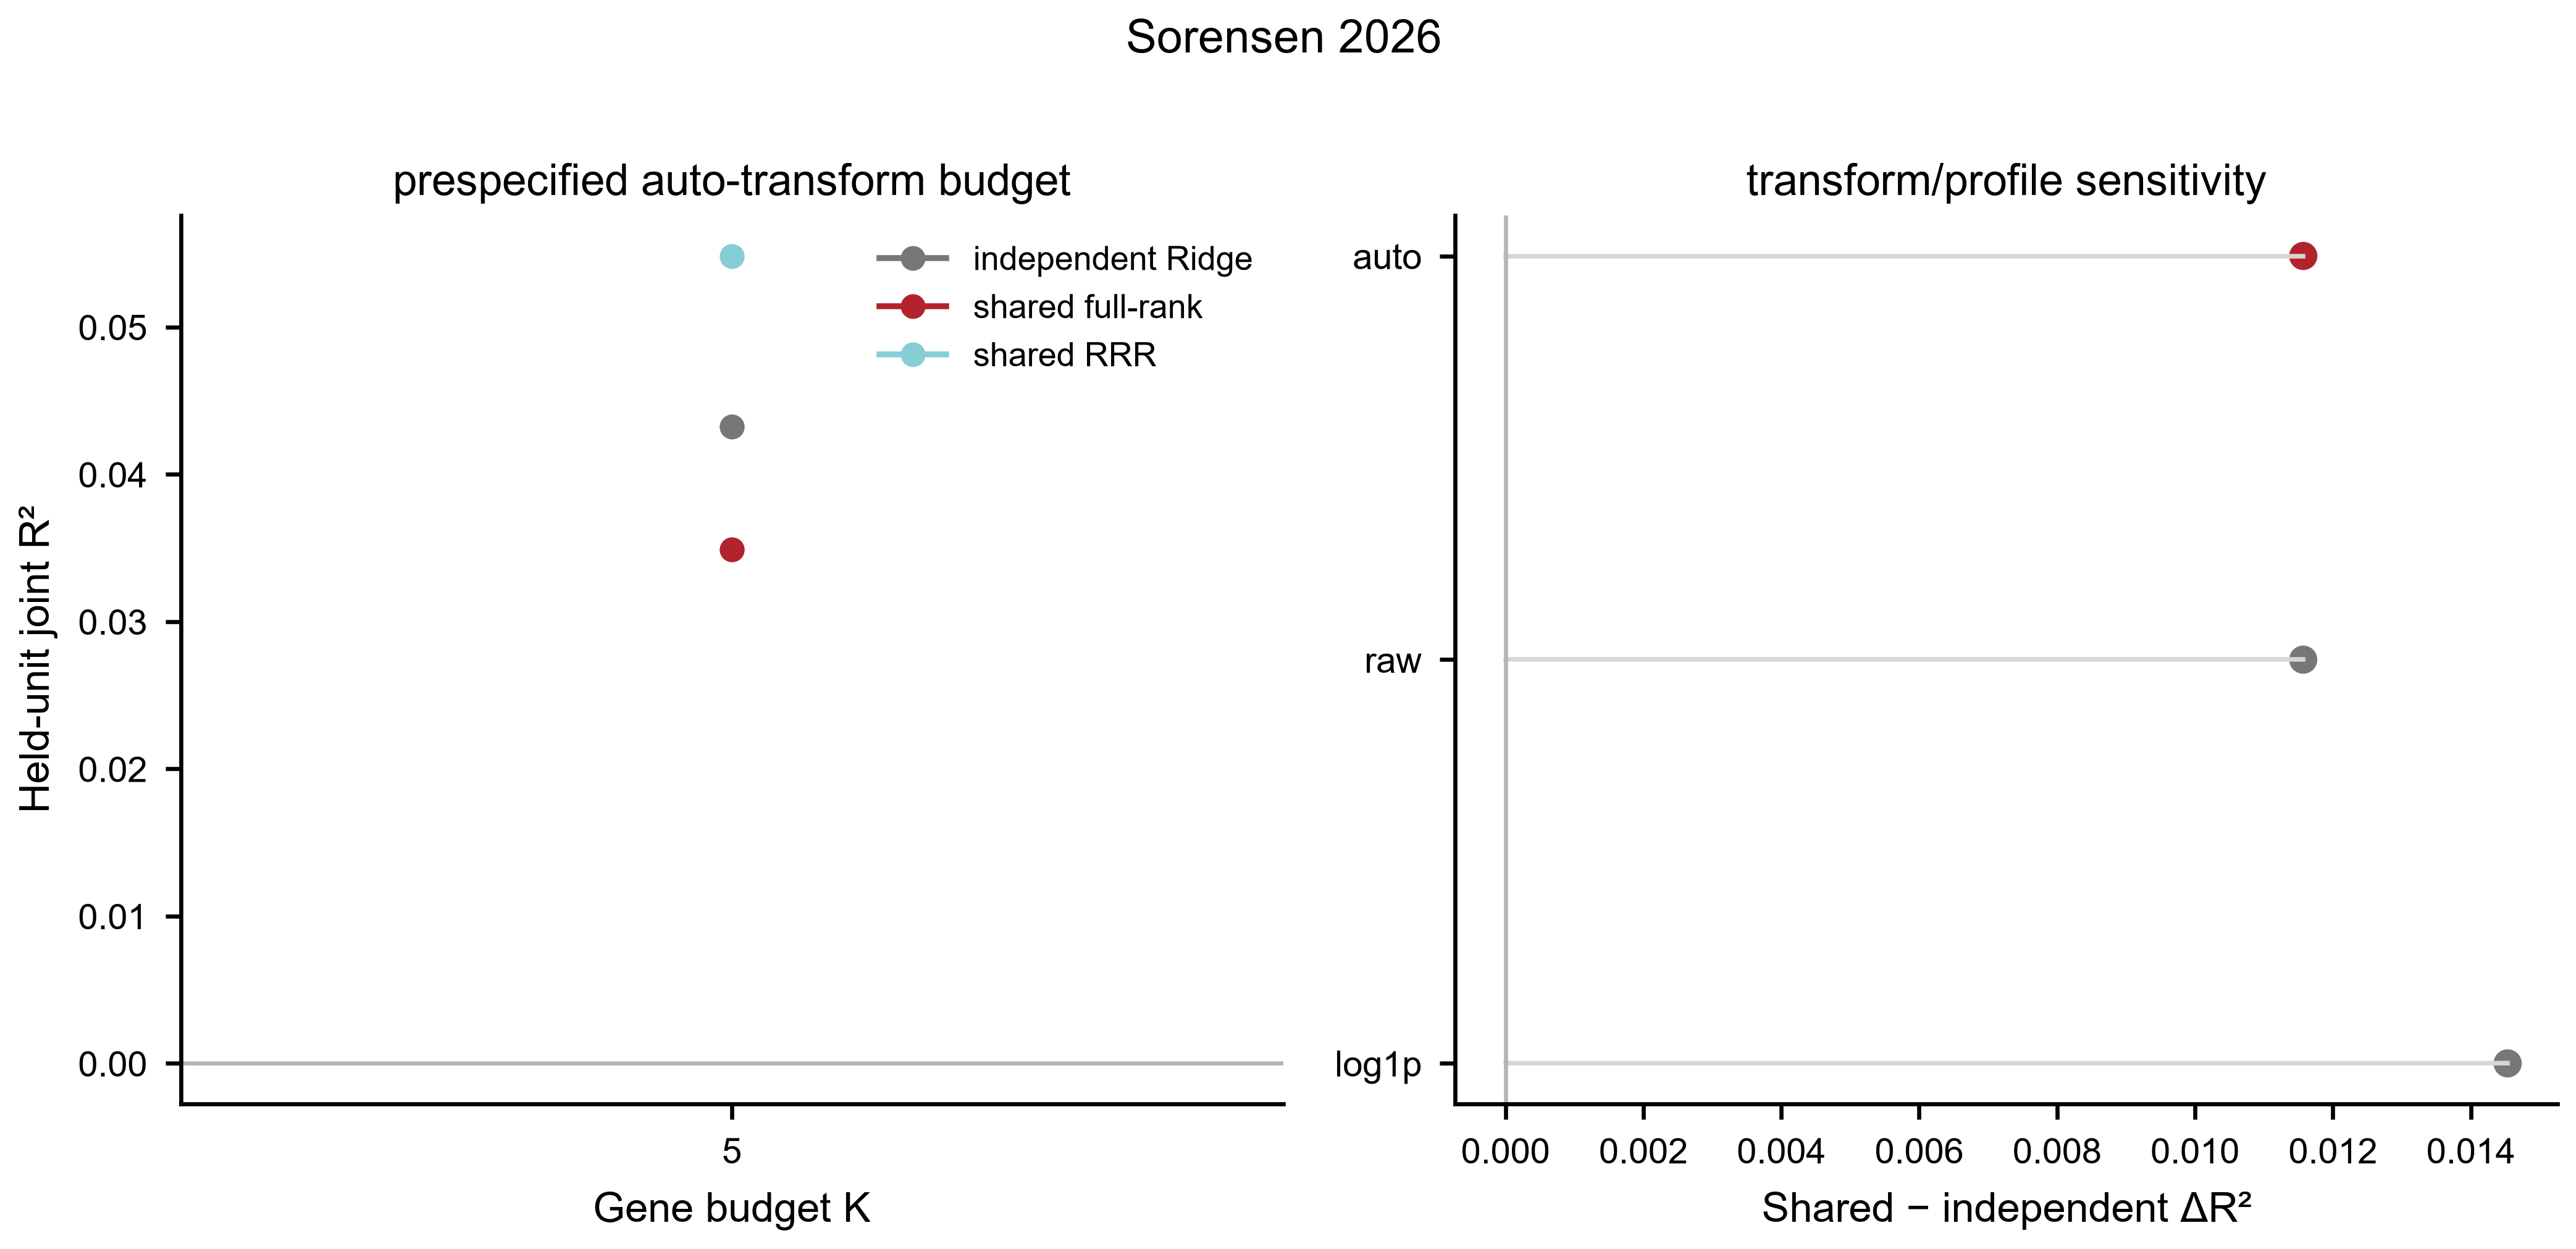

The data file committed next to this chart (first rows):
dataset, config, max_gene_features, gene_transform, target_profile, profile_used, n_rows, n_groups, n_genes, n_functions, model, r2_vw, macro_r2, spearman, pearson_macro, spearman_macro, auroc_macro, auprc_macro, nrmse, fold_r2_mean, fold_r2_positive_fraction, delta_r2_vs_independent, held_win_fraction_r2, held_win_fraction_spearman
sorensen2026, auto_K5, 5, auto, generic, generic, 105, 74, 5, 2, independent_Ridge, 0.04326, -0.005667, 0.04525, 0.05692, 0.04525, 0.5163, 0.5496, 1.003, -0.03767, 0.4, 0.0, , 
sorensen2026, auto_K5, 5, auto, generic, generic, 105, 74, 5, 2, shared_fullrank, 0.03488, -0.01635, 0.08122, 0.07015, 0.08122, 0.5298, 0.5522, 1.008, -0.04899, 0.4, -0.008378, 0.2, 0.2
sorensen2026, auto_K5, 5, auto, generic, generic, 105, 74, 5, 2, shared_RRR_selected, 0.05483, 0.01967, 0.1484, 0.1316, 0.1484, 0.5673, 0.5756, 0.9901, -0.02686, 0.4, 0.01157, 0.7, 0.7
sorensen2026, raw_K5, 5, raw, generic, generic, 105, 74, 5, 2, independent_Ridge, 0.04326, -0.005667, 0.04525, 0.05692, 0.04525, 0.5163, 0.5496, 1.003, -0.03767, 0.4, 0.0, , 
sorensen2026, raw_K5, 5, raw, generic, generic, 105, 74, 5, 2, shared_fullrank, 0.03488, -0.01635, 0.08122, 0.07015, 0.08122, 0.5298, 0.5522, 1.008, -0.04899, 0.4, -0.008378, 0.2, 0.2
sorensen2026, raw_K5, 5, raw, generic, generic, 105, 74, 5, 2, shared_RRR_selected, 0.05483, 0.01967, 0.1484, 0.1316, 0.1484, 0.5673, 0.5756, 0.9901, -0.02686, 0.4, 0.01157, 0.7, 0.7
sorensen2026, log1p_K5, 5, log1p, generic, generic, 105, 74, 5, 2, independent_Ridge, 0.0428, -0.002641, 0.01397, 0.0442, 0.01397, 0.4886, 0.5274, 1.001, -0.02555, 0.4, 0.0, , 
sorensen2026, log1p_K5, 5, log1p, generic, generic, 105, 74, 5, 2, shared_fullrank, 0.04746, 0.009026, 0.05581, 0.06062, 0.05581, 0.5082, 0.531, 0.9955, -0.01543, 0.4, 0.004656, 0.2, 0.2
sorensen2026, log1p_K5, 5, log1p, generic, generic, 105, 74, 5, 2, shared_RRR_selected, 0.05734, 0.02946, 0.1104, 0.1252, 0.1104, 0.5404, 0.5639, 0.9852, -0.005586, 0.4, 0.01453, 0.7, 0.6
sorensen2026, biological_K5, 5, auto, biological, response_coordinates, 105, 74, 5, 2, independent_Ridge, 0.04326, -0.005667, 0.04525, 0.05692, 0.04525, 0.5163, 0.5496, 1.003, -0.03767, 0.4, 0.0, , 
sorensen2026, biological_K5, 5, auto, biological, response_coordinates, 105, 74, 5, 2, shared_fullrank, 0.03488, -0.01635, 0.08122, 0.07015, 0.08122, 0.5298, 0.5522, 1.008, -0.04899, 0.4, -0.008378, 0.2, 0.2
sorensen2026, biological_K5, 5, auto, biological, response_coordinates, 105, 74, 5, 2, shared_RRR_selected, 0.05483, 0.01967, 0.1484, 0.1316, 0.1484, 0.5673, 0.5756, 0.9901, -0.02686, 0.4, 0.01157, 0.7, 0.7
sorensen2026, auto_K5, 5, auto, generic, generic, 105, 74, 5, 2, independent_Ridge, 0.04326, -0.005667, 0.04525, 0.05692, 0.04525, 0.5163, 0.5496, 1.003, -0.03767, 0.4, 0.0, , 
sorensen2026, auto_K5, 5, auto, generic, generic, 105, 74, 5, 2, shared_fullrank, 0.03488, -0.01635, 0.08122, 0.07015, 0.08122, 0.5298, 0.5522, 1.008, -0.04899, 0.4, -0.008378, 0.1, 0.2
sorensen2026, auto_K5, 5, auto, generic, generic, 105, 74, 5, 2, shared_RRR_selected, 0.05483, 0.01967, 0.1484, 0.1316, 0.1484, 0.5673, 0.5756, 0.9901, -0.02686, 0.4, 0.01157, 0.7, 0.7
sorensen2026, raw_K5, 5, raw, generic, generic, 105, 74, 5, 2, independent_Ridge, 0.04326, -0.005667, 0.04525, 0.05692, 0.04525, 0.5163, 0.5496, 1.003, -0.03767, 0.4, 0.0, , 
sorensen2026, raw_K5, 5, raw, generic, generic, 105, 74, 5, 2, shared_fullrank, 0.03488, -0.01635, 0.08122, 0.07015, 0.08122, 0.5298, 0.5522, 1.008, -0.04899, 0.4, -0.008378, 0.1, 0.2
sorensen2026, raw_K5, 5, raw, generic, generic, 105, 74, 5, 2, shared_RRR_selected, 0.05483, 0.01967, 0.1484, 0.1316, 0.1484, 0.5673, 0.5756, 0.9901, -0.02686, 0.4, 0.01157, 0.7, 0.7
sorensen2026, log1p_K5, 5, log1p, generic, generic, 105, 74, 5, 2, independent_Ridge, 0.0428, -0.002641, 0.01397, 0.0442, 0.01397, 0.4886, 0.5274, 1.001, -0.02555, 0.4, 0.0, , 
sorensen2026, log1p_K5, 5, log1p, generic, generic, 105, 74, 5, 2, shared_fullrank, 0.04746, 0.009026, 0.05581, 0.06062, 0.05581, 0.5082, 0.531, 0.9955, -0.01543, 0.4, 0.004656, 0.2, 0.2
sorensen2026, log1p_K5, 5, log1p, generic, generic, 105, 74, 5, 2, shared_RRR_selected, 0.05734, 0.02946, 0.1104, 0.1252, 0.1104, 0.5404, 0.5639, 0.9852, -0.005586, 0.4, 0.01453, 0.7, 0.6
sorensen2026, biological_K5, 5, auto, biological, response_coordinates, 105, 74, 5, 2, independent_Ridge, 0.04326, -0.005667, 0.04525, 0.05692, 0.04525, 0.5163, 0.5496, 1.003, -0.03767, 0.4, 0.0, , 
sorensen2026, biological_K5, 5, auto, biological, response_coordinates, 105, 74, 5, 2, shared_fullrank, 0.03488, -0.01635, 0.08122, 0.07015, 0.08122, 0.5298, 0.5522, 1.008, -0.04899, 0.4, -0.008378, 0.1, 0.2
sorensen2026, biological_K5, 5, auto, biological, response_coordinates, 105, 74, 5, 2, shared_RRR_selected, 0.05483, 0.01967, 0.1484, 0.1316, 0.1484, 0.5673, 0.5756, 0.9901, -0.02686, 0.4, 0.01157, 0.7, 0.7
